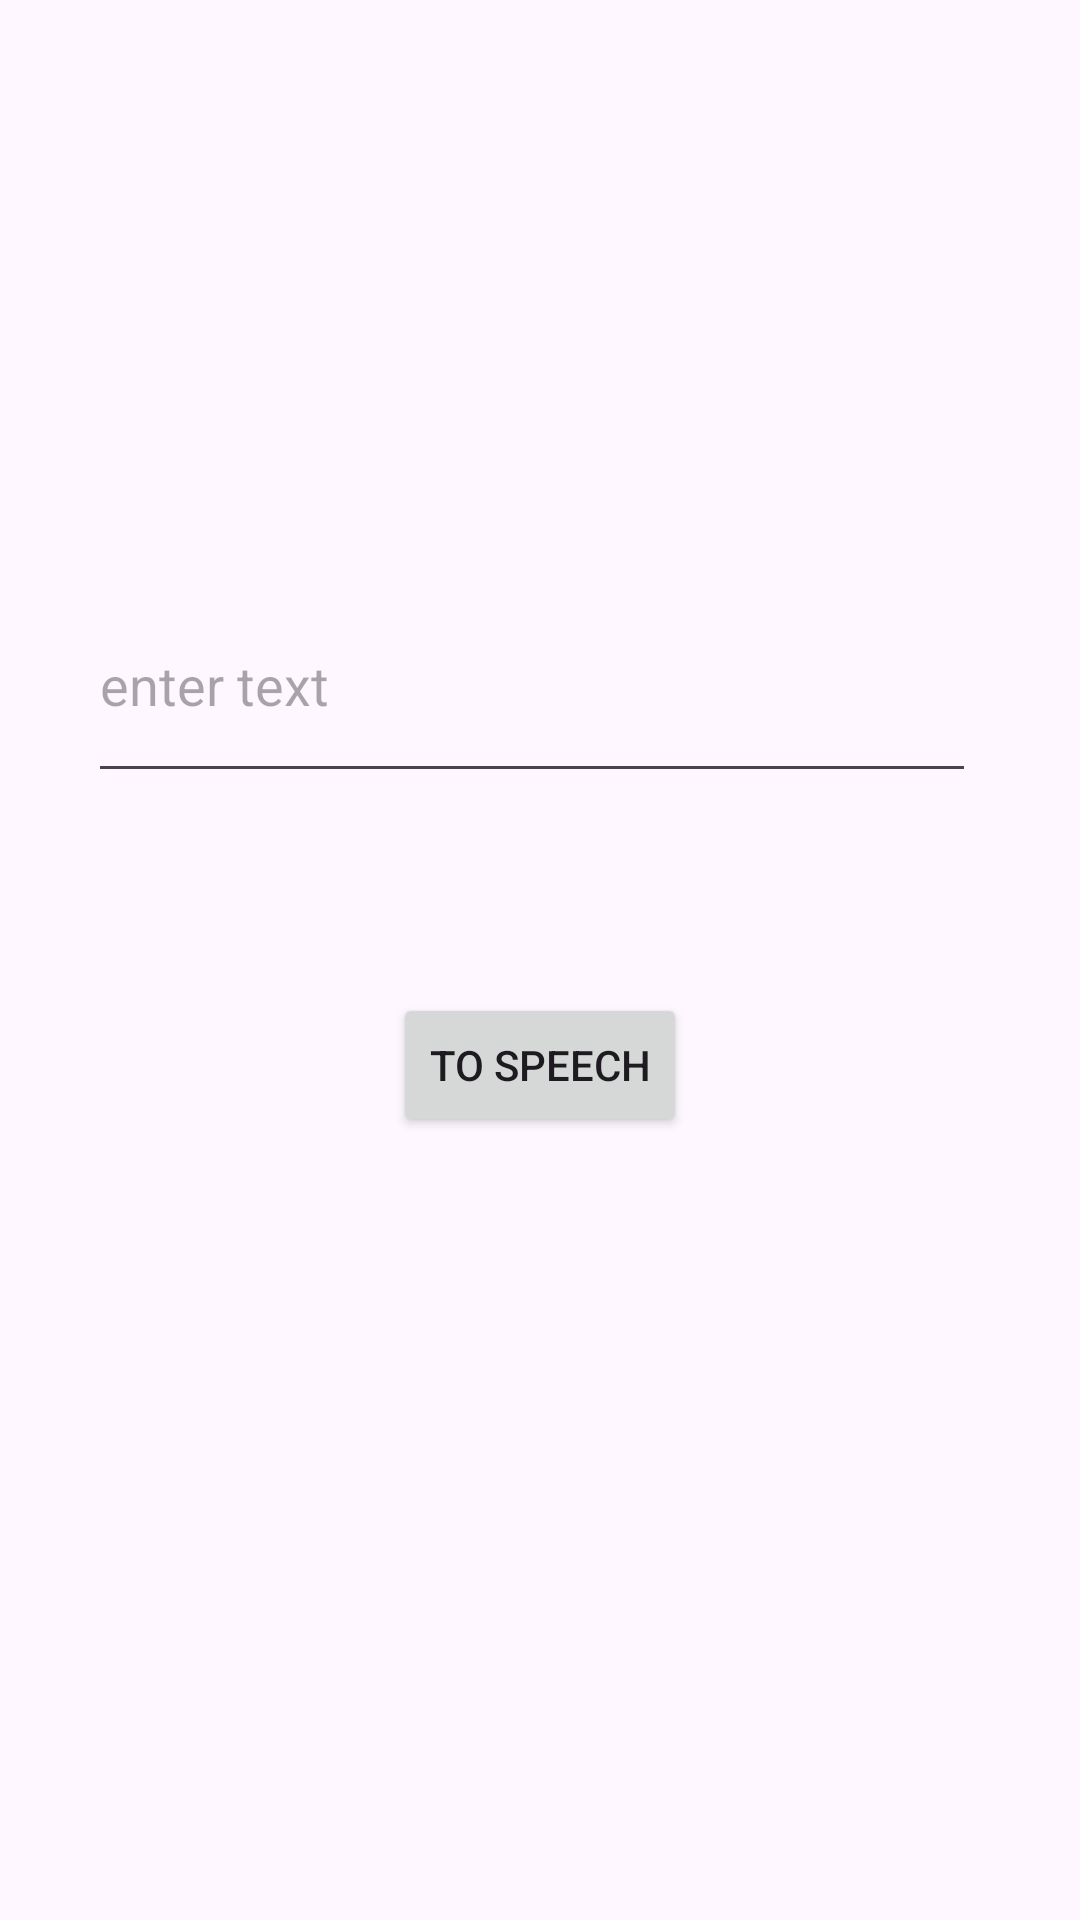

Reconstruct the res/layout file that produces this screen, plus the resources it refers to.
<!-- AndroidManifest.xml: application theme Theme.AlphaVer -->
<!-- res/layout/activity_text_to_speach.xml -->
<?xml version="1.0" encoding="utf-8"?>
<androidx.constraintlayout.widget.ConstraintLayout xmlns:android="http://schemas.android.com/apk/res/android"
    xmlns:app="http://schemas.android.com/apk/res-auto"
    xmlns:tools="http://schemas.android.com/tools"
    android:layout_width="match_parent"
    android:layout_height="match_parent"
    tools:context=".TextToSpeechActivity">

    <EditText
        android:id="@+id/editText"
        android:layout_width="296dp"
        android:layout_height="75dp"
        android:ems="10"
        android:hint="enter text"
        android:inputType="text"
        app:layout_constraintBottom_toBottomOf="parent"
        app:layout_constraintEnd_toEndOf="parent"
        app:layout_constraintHorizontal_bias="0.456"
        app:layout_constraintStart_toStartOf="parent"
        app:layout_constraintTop_toTopOf="parent"
        app:layout_constraintVertical_bias="0.335" />

    <Button
        android:id="@+id/speak"
        android:layout_width="wrap_content"
        android:layout_height="wrap_content"
        android:text="To Speech"
        app:layout_constraintBottom_toBottomOf="parent"
        app:layout_constraintEnd_toEndOf="parent"
        app:layout_constraintStart_toStartOf="parent"
        app:layout_constraintTop_toTopOf="parent"
        app:layout_constraintVertical_bias="0.559" />
</androidx.constraintlayout.widget.ConstraintLayout>
<!-- resources referenced by this layout -->
<resources>
  <style name="Theme.AlphaVer" parent="Base.Theme.AlphaVer" />
  <style name="Base.Theme.AlphaVer" parent="Theme.Material3.DayNight.NoActionBar">
          
          
      </style>
</resources>
